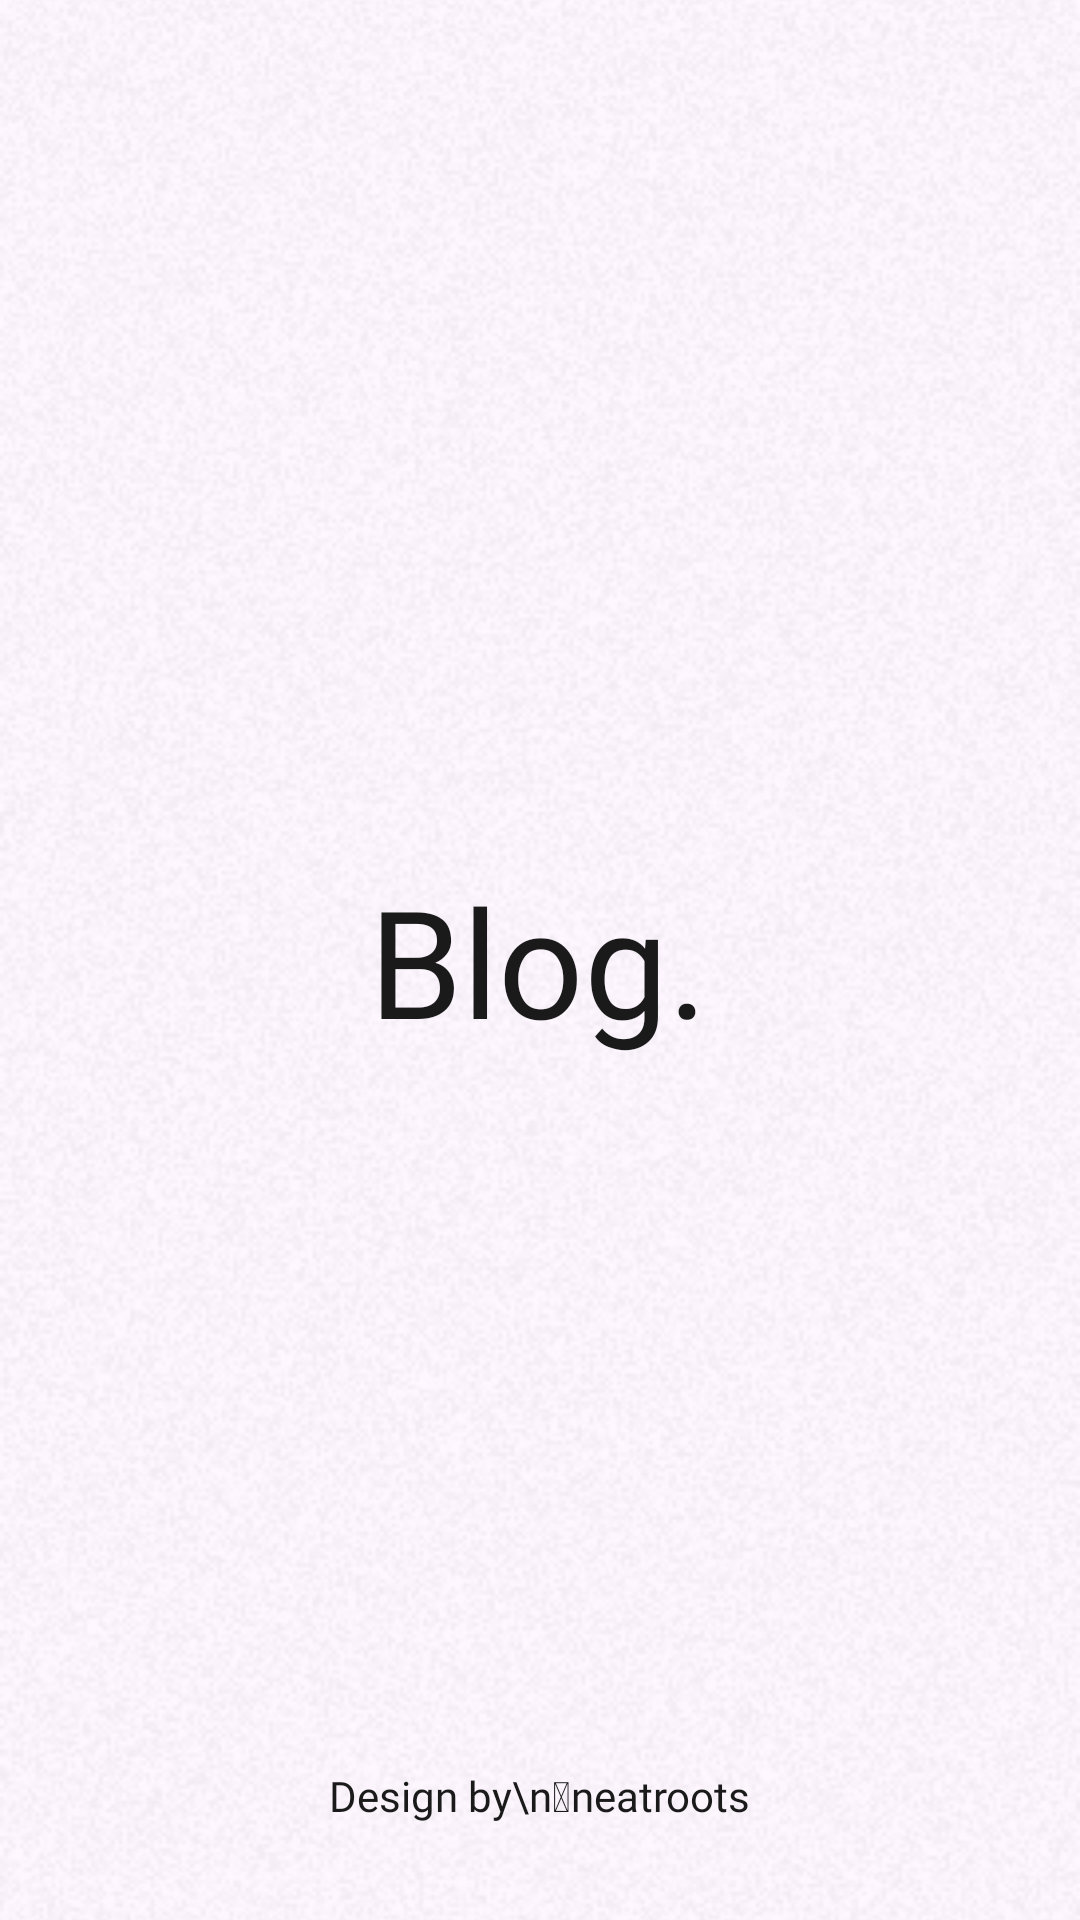

Layout XML and referenced resources for this Android screen:
<!-- AndroidManifest.xml: application theme Theme.BlogApp -->
<!-- res/layout/activity_splash.xml -->
<?xml version="1.0" encoding="utf-8"?>
<androidx.constraintlayout.widget.ConstraintLayout xmlns:android="http://schemas.android.com/apk/res/android"
    xmlns:app="http://schemas.android.com/apk/res-auto"
    xmlns:tools="http://schemas.android.com/tools"
    android:layout_width="match_parent"
    android:layout_height="match_parent"
    tools:context=".SplashActivity">

    <ImageView
        android:id="@+id/imageView"
        android:layout_width="0dp"
        android:layout_height="0dp"
        android:alpha="0.1"
        android:scaleType="centerCrop"
        app:layout_constraintBottom_toBottomOf="parent"
        app:layout_constraintEnd_toEndOf="parent"
        app:layout_constraintStart_toStartOf="parent"
        app:layout_constraintTop_toTopOf="parent"
        app:srcCompat="@drawable/background" />

    <TextView
        android:id="@+id/textView"
        android:layout_width="wrap_content"
        android:layout_height="wrap_content"
        android:fontFamily="@font/love_ya_like_a_sister"
        android:text="Blog."
        android:textColor="@color/black"
        android:textSize="50sp"
        app:layout_constraintBottom_toBottomOf="parent"
        app:layout_constraintEnd_toEndOf="parent"
        app:layout_constraintHorizontal_bias="0.498"
        app:layout_constraintStart_toStartOf="parent"
        app:layout_constraintTop_toTopOf="parent" />

    <TextView
        android:id="@+id/textView2"
        android:layout_width="wrap_content"
        android:layout_height="wrap_content"
        android:layout_marginBottom="32dp"
        android:fontFamily="@font/love_ya_like_a_sister"
        android:text="Design by\n neatroots"
        android:textColor="@color/black"
        app:layout_constraintBottom_toBottomOf="parent"
        app:layout_constraintEnd_toEndOf="parent"
        app:layout_constraintStart_toStartOf="parent" />
</androidx.constraintlayout.widget.ConstraintLayout>
<!-- resources referenced by this layout -->
<resources>
  <color name="black">#1A1A1A</color>
  <!-- drawable background: png bitmap (drawable, 223884 bytes) -->
  <style name="Theme.BlogApp" parent="Base.Theme.BlogApp" />
  <style name="Base.Theme.BlogApp" parent="Theme.Material3.DayNight.NoActionBar">
          
          
          <item name="android:statusBarColor">@color/blue</item>
      </style>
  <color name="blue">#2196F3</color>
</resources>
